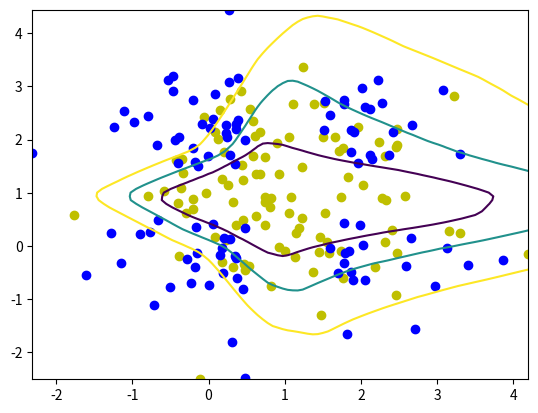

The matplotlib source for this figure:
import numpy as np
import copy
import matplotlib.pyplot as plt

class LinearLayer():
    def __init__(self, input_size, nodes, activation=None, layerid=0, addBias=True):
        self.addBias = addBias
        
        if self.addBias:
            self.inputs = input_size + 1
        else:
            self.inputs = input_size
            
        self.nodes = nodes
        self.weights = self._xavier_init(self.inputs, nodes)
        self.activationFunction = activation
        self.layerid = layerid
        
    def _xavier_init(self, input_size, output_size):
        return np.random.randn(input_size, output_size) * np.sqrt(2.0 / (input_size + output_size))

    def forwards(self, inputs):
        if self.addBias:
            if len(inputs.shape) == 1:
                inputs_wbias = np.insert(inputs, 0, 1, axis=0)
            elif len(inputs.shape) == 2:
                inputs_wbias = np.insert(inputs, 0, 1, axis=1)
            else:
                #only 1d or 2d
                raise(ValueError(f'{inputs.shape} can only 1d or 2d'))
        else:
            inputs_wbias = inputs

        if not self._canMultiply(inputs_wbias, self.weights):
            raise(ValueError(f'{inputs_wbias.shape} can not be broadcast with {self.weights.shape}'))

        return np.matmul(inputs_wbias, self.weights)
    
    def backwards(self, backprop_errors):
        if not self._canMultiply(backprop_errors, self.weights[1:].T):
            raise(ValueError(f'{backprop_errors.shape} can not be broadcast with {self.weights[1:].T.shape}'))
        
        #calculate backwards without bias weights
        return np.matmul(backprop_errors, self.weights[1:].T)
    
    def activation(self, activations):
        if self.activationFunction:
            return self.activationFunction.calc(activations)
        
    def _canMultiply(self, m1, m2):
        sh1 = np.shape(m1)
        sh2 = np.shape(m2)

        if len(sh1) == 1 and sh1[0] != sh2[0]:
            return False
        elif len(sh1) == 2 and sh1[1] != sh2[0]:
            return False
        else:
            return True

class BackpropStructure():
    def __init__(self):
        self.preActivations = []
        self.postActivations = []
        self.delta = []
        self.loss = []
        self.wGradient = []
        
    def clear(self):
        self.preActivations = []
        self.postActivations = []
        self.delta = []
        self.loss = []
        self.wGradient = []

class Network():
    def __init__(self, structure, loss):
        self.llayers = len(structure)
        self.layers = []
        self.batchSize = 0
        self.inputSize = 0
        self.targetSize = 0
        self.training = False
        self.lf = loss
        
        self.backprop = BackpropStructure()
        
        #init layers
        for layer in range(self.llayers):
            self.layers.append(LinearLayer(input_size=structure[layer]['inputs'], 
                                           nodes=structure[layer]['nodes'],
                                           activation=structure[layer]['activation'],
                                           layerid=layer,
                                           addBias=True))
            
    def forward(self, inputs, targets=None):
        
        if not isinstance(inputs, np.ndarray):
            raise(TypeError, f'{type(inputs)} not type ndarray')
            
        if not isinstance(targets, np.ndarray) and self.training: 
            raise(TypeError, f'{type(targets)} not type ndarray')
        
        self.batchSize = inputs.shape[0]
        
        try:
            self.inputSize = inputs.shape[1]
        except IndexError:
            self.inputSize = 1
        
        x = inputs
        
        if self.training:
            self.backprop.clear()
            
            self.backprop.postActivations.append(x)
            self.backprop.preActivations.append(x)
            
            try:
                self.targetSize = targets.shape[1]
            except IndexError:
                self.targetSize = 1
            
            if targets.shape[0] != self.batchSize:
                raise(TypeError, f'number of input batches: {self.batchSize} does not match number of output batches: {targets.shape[0]}')
            
        for layer in self.layers:
            x = layer.forwards(x)
            x_act = layer.activation(x)
            
            if self.training:
                self.backprop.preActivations.append(x)
                self.backprop.postActivations.append(x_act)
            
            #set input for next layer to post activations
            x = x_act
                
        outputs = x_act
            
        if self.training:
            outputs = outputs.reshape(self.batchSize, self.targetSize)
            targets = targets.reshape(self.batchSize, self.targetSize)
            
            self.backprop.loss = self.calcLoss(outputs, targets)
            
            if isinstance(layer.activationFunction, Softmax):
                #softmax requires preactivations for inversions
                self.backprop.delta.append(layer.activationFunction.outputLayerDelta(outputs, targets, self.backprop.preActivations[-1]))
            else:
                self.backprop.delta.append(layer.activationFunction.outputLayerDelta(outputs, targets))

        return outputs
    
    def backward(self):
            
        #backpropogate deltas
        for layer in range(self.llayers-1,0,-1):
            #calculate forward prop activations through the derivative of the layers activation function
            activations = self.layers[layer].activationFunction.derivative(self.backprop.preActivations[layer])
            
            #backprop deltas to previous layer
            deltaNextLayer = self.backprop.delta[0]
            deltaThisLayer = self.layers[layer].backwards(deltaNextLayer) * activations
            
            self.backprop.delta.insert(0, deltaThisLayer)
                
        #calculate gradient for each weight
        for layer in range(self.llayers):
            gradient = []
            activations = self.backprop.postActivations[layer]
            
            #add bias activations back for gradient calculation
            activations_wbias = np.insert(activations, 0, 1, axis=1)
                
            for batch_sample in range(self.batchSize):
                
                #Calculate gradient for every weight in this layer with every data sample
                activations_reshaped = activations_wbias[batch_sample].reshape((len(activations_wbias[batch_sample]),1))
                delta_reshaped = self.backprop.delta[layer][batch_sample].reshape((1,len(self.backprop.delta[layer][batch_sample])))
                    
                gradient.append(np.matmul(activations_reshaped, delta_reshaped))
            
            self.backprop.wGradient.insert(layer, sum(gradient))
                
        return self.backprop.wGradient
    
    def sgd(self, gradient, lr=0.001, lb=0):
        for i, layer in enumerate(self.layers):
            if layer.weights.shape != gradient[i].shape:
                raise(ValueError(f'{layer.weights.shape} not the same size as {gradient[i].shape}'))
                
            #calculate weight decay term
            weights_wo_bias = copy.deepcopy(layer.weights)
            weights_wo_bias[0,:] = 0
            weightDecay = lb*weights_wo_bias
            
            #gradient descent
            layer.weights = layer.weights - (lr*gradient[i] + lr*weightDecay)
        
    def calcLoss(self, y, t):
        # weight decay needs to be reshaped to fit loss matrix shape
        return self.lf.loss(y, t) #+ self.weightDecayLoss()

    def train(self):
        self.training = True
        self.backprop.clear()
        return 1

    def evaluate(self):
        self.training = False
        self.backprop.clear()
        return 1


class RegressionLoss():
    def __init__(self):
        pass
    
    def loss(self, y, t):
        if y.shape == t.shape:
            #mean squared loss
            return 1/2 * pow(y-t,2)
        else:
            raise(f'loss cannot be calculated across {y.shape} and {t.shape}')
    
    
class ClassificationLoss():
    def __init__(self):
        pass
    
    def loss(self, y, t):
        if y.shape == t.shape:
            #cross entropy loss
            return -(t*np.log(y) + (1-t)*np.log(1-y))
        else:
            raise(f'loss cannot be calculated across {y.shape} and {t.shape}')
           
            
class ActivationFunction():
    # Container class for activation functions
    def __init__(self):
        pass
    
    def calc(self, x):
        xt = self.form(x)
        return self._calc(xt)
    
    def derivative(self, x):
        xt = self.form(x)
        return self._derivative(xt)
    
    def reverse(self, x, a=None):
        xt = self.form(x)
        if a: at = self.form(a)
        return self._reverse(xt, at)
    
    def outputLayerDelta(self, y, t, a=None):
        yt = self.form(y)
        tt = self.form(t)
        if a: a = self.form(a)
            
        return self._outputLayerDelta(yt, tt, a)
    
    def form(self, x):
        if not isinstance(x, (list, np.ndarray)):
            raise(TypeError(f'{type(x)} not data type list or ndarray'))
            
        if isinstance(x, list):
            x = np.array(x)
            
        return x


class ReLU(ActivationFunction):
    def __init(self):
        super().__init__()
    
    def _calc(self, x):
        return np.maximum(0, x)
        
    def _derivative(self, x):
        return np.where(x > 0, 1, 0)
    
    def _reverse(self, x, a=None):
        return x
    
    def _outputLayerDelta(self, outputs, targets, activations):
        return self._reverse(outputs) - self._reverse(targets)
    
    
class LeakyReLU(ActivationFunction):
    def __init(self):
        super().__init__()
    
    def _calc(self, x):
        return np.maximum(0.1*x, x)
        
    def _derivative(self, x):
        return np.where(x > 0, 1, 0.1)
    
    def _reverse(self, x, a=None):
        raise(ValueError, "NOT IMPLIMENTED YET")
        return 0
    
    def _outputLayerDelta(self, outputs, targets, activations):
        return self._reverse(outputs) - self._reverse(targets)
    
    
class Linear(ActivationFunction):
    def __init(self):
        super().__init__()
    
    def _calc(self, x):
        return x
        
    def _derivative(self, x):
        return np.ones(x.shape)
    
    def _reverse(self, x, a=None):
        return x
    
    def _outputLayerDelta(self, outputs, targets, activations):
        return self._reverse(outputs) - self._reverse(targets)
    
    
class Sigmoid(ActivationFunction):
    def __init__(self):
        super().__init__()
    
    def _calc(self, x):
        return 1 / (1 + np.exp(-x))
        
    def _derivative(self, x):
        sigmoid_x = self.calc(x)
        return sigmoid_x * (1 - sigmoid_x)
    
    def _reverse(self, x, a=None):
        # Avoid issues with log and division by zero
        x = np.clip(x, 1e-2, 1 - 1e-2)
        return np.log(x / (1 - x))
    
    def _outputLayerDelta(self, outputs, targets, activations):
        return self._reverse(outputs) - self._reverse(targets)
    
    
class TanH(ActivationFunction):
    def __init(self):
        super().__init__()
    
    def _calc(self, x):
        return (np.exp(x) - np.exp(-x)) / (np.exp(x) + np.exp(-x))
        
    def _derivative(self, x):
        return 1 - pow((np.exp(x) - np.exp(-x)) / (np.exp(x) + np.exp(-x)),2)
    
    def _reverse(self, x, a=None):
        raise(TypeError, 'Not completed')
        
    def _outputLayerDelta(self, outputs, targets, activations):
        return self._reverse(outputs) - self._reverse(targets)


class Softmax(ActivationFunction):
    def __init__(self):
        super().__init__()
    
    def _calc(self, x):
        return np.transpose(np.exp(x).T / np.sum(np.exp(x), axis=len(x.shape)-1))
            
    def _derivative(self, x):
        # dont need derivative unless softmax is in a hidden layer
        raise(TypeError, 'Not completed')
    
    def _reverse(self, x, a): 
        x = np.clip(x, 1e-5, 1 - 1e-5)
        
        if len(a.shape) == 1: 
            samples = 1 
        else: 
            samples = len(a)
            
        return np.log(np.sum(np.exp(a), axis=len(a.shape)-1)).reshape(samples, 1) + np.log(x)
    
    def _outputLayerDelta(self, outputs, targets, activations):
        return self._reverse(outputs, activations) - self._reverse(targets, activations)

        

network = [{'inputs':2,  'nodes':100, 'activation':  LeakyReLU()},
           {'inputs':100, 'nodes':100, 'activation': LeakyReLU()},
           {'inputs':100, 'nodes':100, 'activation': LeakyReLU()},
           {'inputs':100, 'nodes':1,  'activation':  Sigmoid()}]


test_nn = Network(structure=network, loss=ClassificationLoss())

inputs_train00 = np.ones((100,1)) + np.random.randn(100,1)
inputs_train01 = np.ones((100,1)) + np.random.randn(100,1)
targets0 = np.zeros((100,1))

inputs_train10 = np.ones((100,1)) + np.random.randn(100,1)
inputs_train11 = np.ones((100,1)) + np.random.randn(100,1)
target1 = np.ones((100,1))

for i, n in enumerate(inputs_train10):
    if n > 1:
        inputs_train10[i] = n + 0.5
    else:
        inputs_train10[i] = n - 0.5
        
for i, n in enumerate(inputs_train11):
    if n > 1:
        inputs_train11[i] = n + 0.5
    else:
        inputs_train11[i] = n - 0.5

X = np.zeros((200,3))
X[:,0] = np.concatenate([inputs_train00, inputs_train10]).T
X[:,1] = np.concatenate([inputs_train01, inputs_train11]).T
X[:,2] = np.concatenate([targets0, target1]).T

np.random.shuffle(X)

test_nn.train()


for i in range(0,100):
    print(f'epoch: {i}')
    test_nn.train()
    out = test_nn.forward(X[:,0:2], X[:,2])
    print('training loss:' + str(sum(test_nn.backprop.loss)))
    grad = test_nn.backward()
    test_nn.sgd(grad, lr=0.001, lb=1)
    
    
test_nn.evaluate()

x11 = np.linspace(np.min(X[:,0]), np.max(X[:,0]), 100)
x22 = np.linspace(np.min(X[:,1]), np.max(X[:,1]), 100)

grid = np.meshgrid(x11,x22)
positions = np.vstack([grid[0].ravel(), grid[1].ravel()]).T
        
db_inputs = np.asarray(positions)
db_outs = test_nn.forward(db_inputs)

x0 = X[np.where(X[:,2]==0),:]
x1 = X[np.where(X[:,2]==1),:]
z = db_outs.reshape((100,100))

plt.scatter(x0[0][:,0], x0[0][:,1], color='y')
plt.scatter(x1[0][:,0], x1[0][:,1], color='b')
plt.contour(grid[0], grid[1], z, levels=[0.25, 0.5, 0.75])

        
